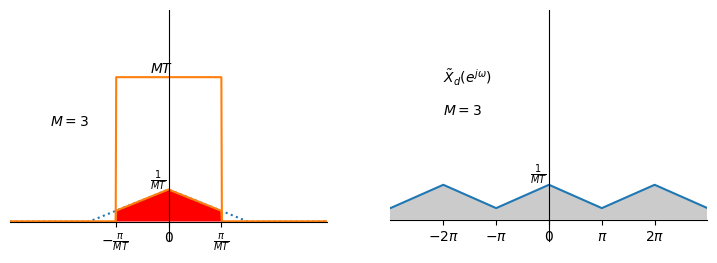

Source code (Python):
import numpy as np
import matplotlib.pyplot as plt

def axesCross(ax):
    ax.spines['left'].set_position('zero')
    ax.spines['bottom'].set_position('zero')
    ax.spines['right'].set_color('none')
    ax.spines['top'].set_color('none')

def periodization(f, T, times, ax=None):
    limit = np.floor(T*times/2)
    x = np.arange(-limit, limit, .1)
    sumY = 0
    for n in np.arange(times):
        y1 = f(x-T*n)
        sumY = sumY + y1
        if ax is not None:
            ax.plot(x, y1, color='C0', linestyle=':')
            ax.fill_between(x, 0, y1, facecolor='#999999', alpha=.5)

        if n != 0:
            y2 = f(x+T*n)
            sumY = sumY + y2
            if ax is not None:
                ax.plot(x, y2, color='C0', linestyle=':')
                ax.fill_between(x, 0, y2, facecolor='#999999', alpha=.5)
    return x, sumY

f = lambda x: np.where(x<=-1, 0, np.where(x<0, x+1, np.where(x<1, 1-x, 0)))
# g for downsampling, M is the down rate
g = lambda x,M: np.where(x<=-M, 0, np.where(x<0, 1.0/(M**2)*x+1.0/M, np.where(x<M, 1.0/M-1.0/(M**2)*x, 0)))
#g2 = lambda x:g(x, 2)
g3 = lambda x:g(x, 3)
lowpass = lambda x: np.where(abs(x)>2, 0, 1)
g_filter = lambda x: g3(x)*lowpass(x)

x = np.arange(-10, 10, .02)
y = g_filter(x)
y3 = g3(x)

fig = plt.figure(figsize=(9,3), dpi=120)
ax1, ax2 = fig.subplots(1, 2)

axesCross(ax1)
l1 = 1.5*lowpass(x)
ax1.set_ylim(-.2, 2.2)
ax1.set_xlim(-6, 6)
ax1.xaxis.set_ticks([-2, 0, 2])
ax1.xaxis.set_ticklabels([r"$-\frac{\pi}{MT}$", r"$0$", r"$\frac{\pi}{MT}$"])
ax1.yaxis.set_ticks([])
ax1.plot(x, y3, linestyle=':')
ax1.plot(x, l1, color='C1')
ax1.plot(x, y)
ax1.fill_between(x, 0, y, facecolor='r')
ax1.annotate(r"$MT$", xy=(0, 0), xytext=(-.7, 1.55))
ax1.annotate(r"$\frac{1}{MT}$", xy=(0, 0), xytext=(-.7, 1.0/3+.05))
ax1.annotate(r"$M=3$", xy=(0, 0), xytext=(-4.5, 1))

axesCross(ax2)
ax2.set_ylim(-.2, 2)
ax2.set_xlim(-6, 6)
ax2.xaxis.set_ticks([-4, -2, 0, 2, 4])
ax2.xaxis.set_ticklabels([r"$-2\pi$", r"$-\pi$", r"$0$", r"$\pi$", r"$2\pi$"])
ax2.yaxis.set_ticks([])
#ax2.yaxis.set_ticklabels([r"$\frac{1}{MT}$"])
x1, y1 = periodization(g_filter, 2*2, 10)
ax2.plot(x1, y1)
ax2.fill_between(x1, 0, y1, facecolor='#999999', alpha=.5)
ax2.annotate(r"$M=3$",xy=(0, 0), xytext=(-4, 1))
ax2.annotate(r"$\tilde{X}_d(e^{j\omega})$",xy=(0, 0), xytext=(-4, 1.3))
ax2.annotate(r"$\frac{1}{MT}$",xy=(0, 0), xytext=(-.7, 1.0/3+.05))

plt.show()
fig.savefig("DownSampling_filter_M.png", format='png')
